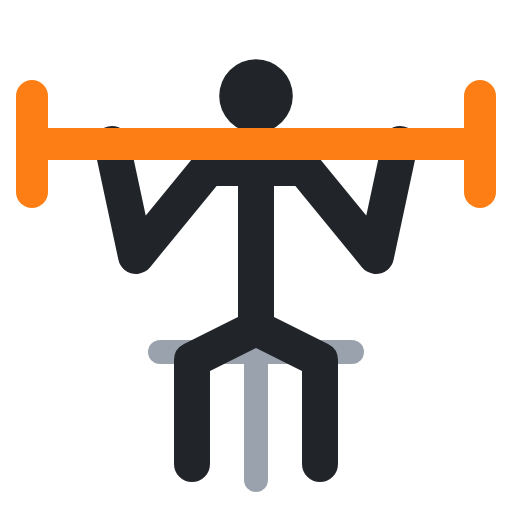
t = 0.00 s
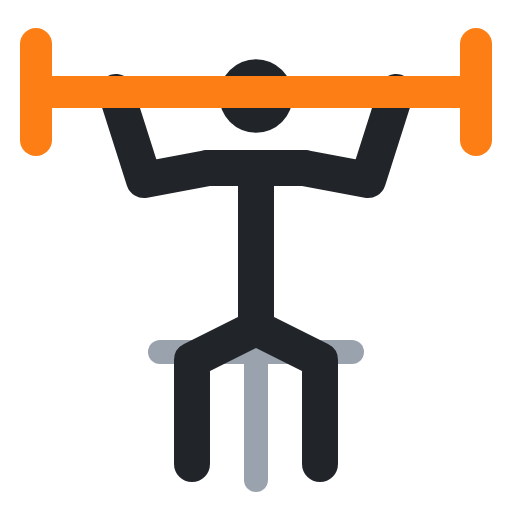
t = 0.40 s
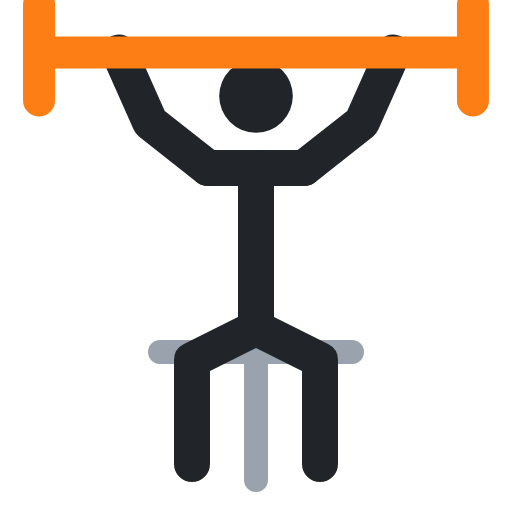
t = 0.60 s
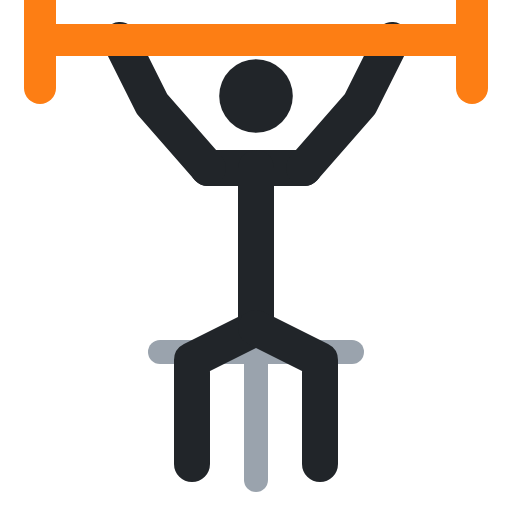
t = 1.00 s
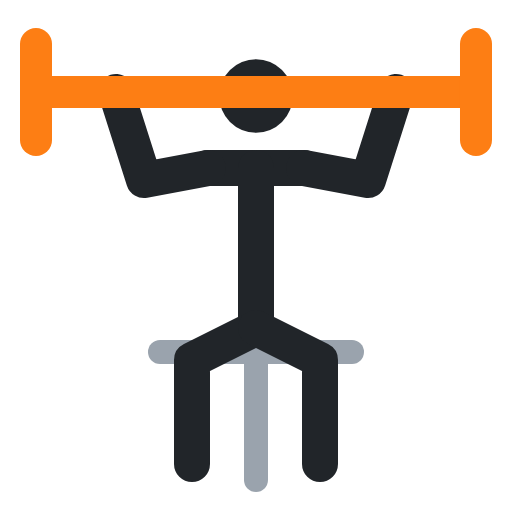
t = 1.40 s
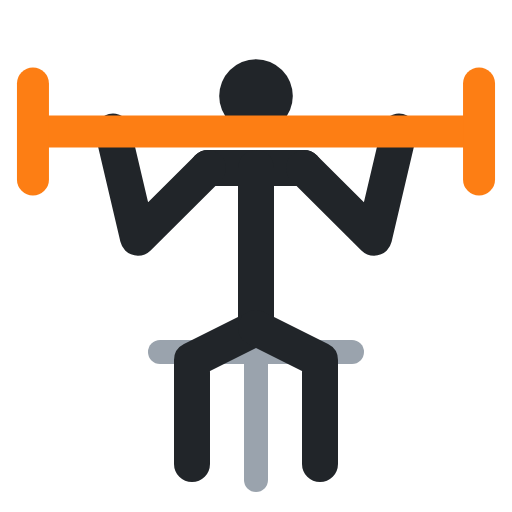
t = 1.60 s

The animated SVG that drew these frames (rendered in a browser with its animation timeline set to each time). Animation: 5 SMIL elements (animate=5); one cycle of 2.00 s, repeats indefinitely.

<svg xmlns="http://www.w3.org/2000/svg" viewBox="0 0 64 64" fill="none" stroke-linecap="round" stroke-linejoin="round"><polyline points="20,44 44,44" stroke="#9aa3ad" stroke-width="3"/><polyline points="32,44 32,60" stroke="#9aa3ad" stroke-width="3"/><circle cx="32" cy="12" r="4.6" fill="#212529"/><polyline points="26,21 38,21" stroke="#212529" stroke-width="4.5"/><polyline points="32,21 32,41" stroke="#212529" stroke-width="4.5"/><polyline points="32,41 24,45 24,58" stroke="#212529" stroke-width="4.5"/><polyline points="32,41 40,45 40,58" stroke="#212529" stroke-width="4.5"/><polyline points="26,21 17,32 14,18" stroke="#212529" stroke-width="4.5"><animate attributeName="points" values="26,21 17,32 14,18;26,21 19,13 15,5;26,21 19,13 15,5;26,21 17,32 14,18;26,21 17,32 14,18" keyTimes="0;.4;.5;.9;1" calcMode="spline" keySplines=".45 0 .55 1;.45 0 .55 1;.45 0 .55 1;.45 0 .55 1" dur="2s" repeatCount="indefinite"/></polyline><polyline points="38,21 47,32 50,18" stroke="#212529" stroke-width="4.5"><animate attributeName="points" values="38,21 47,32 50,18;38,21 45,13 49,5;38,21 45,13 49,5;38,21 47,32 50,18;38,21 47,32 50,18" keyTimes="0;.4;.5;.9;1" calcMode="spline" keySplines=".45 0 .55 1;.45 0 .55 1;.45 0 .55 1;.45 0 .55 1" dur="2s" repeatCount="indefinite"/></polyline><polyline points="6,18 58,18" stroke="#fd7e14" stroke-width="4"><animate attributeName="points" values="6,18 58,18;7,5 57,5;7,5 57,5;6,18 58,18;6,18 58,18" keyTimes="0;.4;.5;.9;1" calcMode="spline" keySplines=".45 0 .55 1;.45 0 .55 1;.45 0 .55 1;.45 0 .55 1" dur="2s" repeatCount="indefinite"/></polyline><polyline points="4,12 4,24" stroke="#fd7e14" stroke-width="4"><animate attributeName="points" values="4,12 4,24;5,-1 5,11;5,-1 5,11;4,12 4,24;4,12 4,24" keyTimes="0;.4;.5;.9;1" calcMode="spline" keySplines=".45 0 .55 1;.45 0 .55 1;.45 0 .55 1;.45 0 .55 1" dur="2s" repeatCount="indefinite"/></polyline><polyline points="60,12 60,24" stroke="#fd7e14" stroke-width="4"><animate attributeName="points" values="60,12 60,24;59,-1 59,11;59,-1 59,11;60,12 60,24;60,12 60,24" keyTimes="0;.4;.5;.9;1" calcMode="spline" keySplines=".45 0 .55 1;.45 0 .55 1;.45 0 .55 1;.45 0 .55 1" dur="2s" repeatCount="indefinite"/></polyline></svg>
